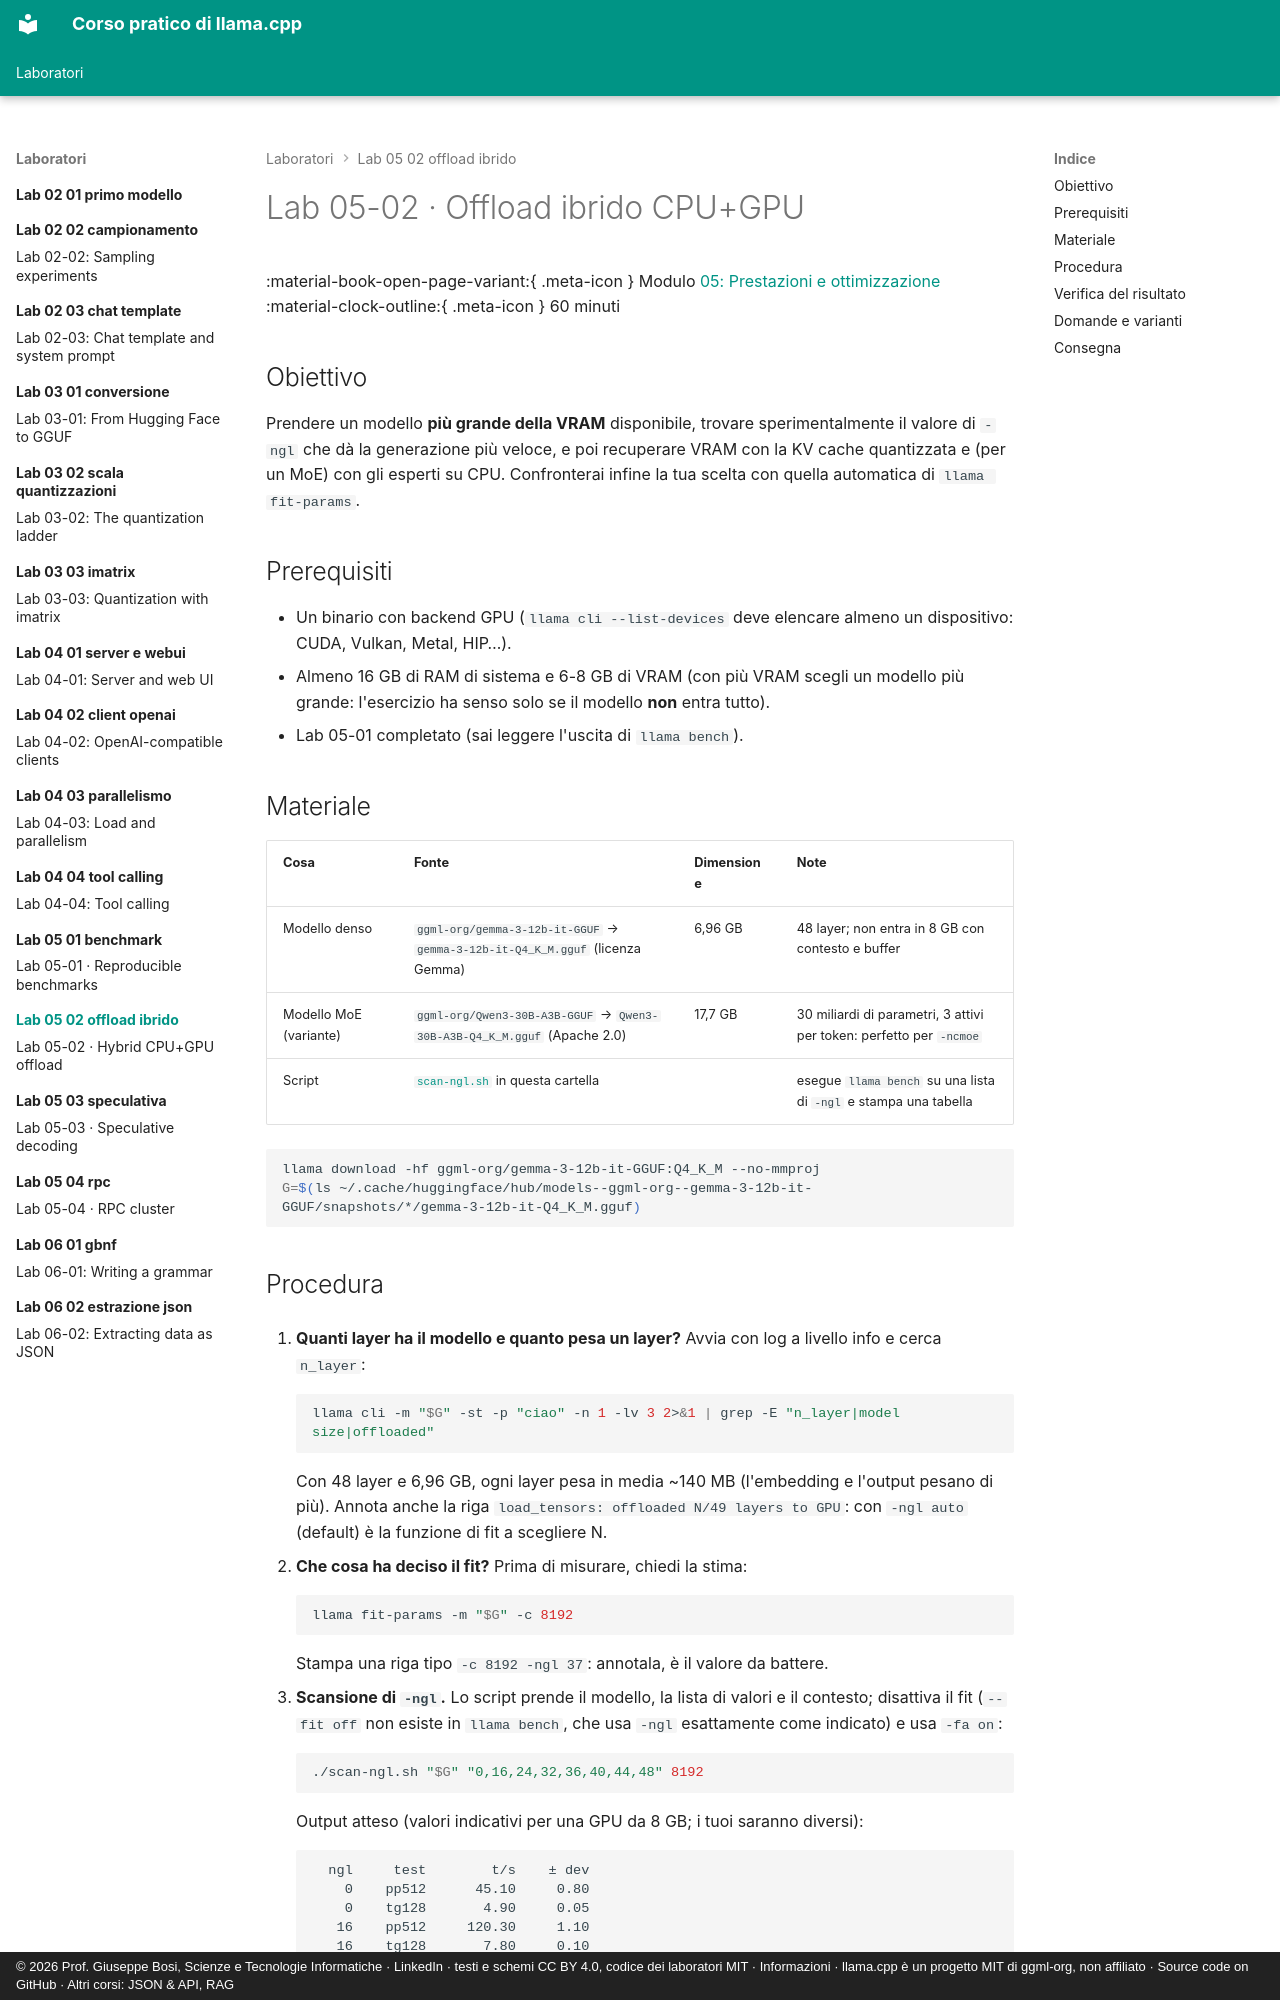

repository: JoeBosi/llama-cpp-course · page: laboratori/lab-05-02-offload-ibrido/index.html · generator: mkdocs · copyright: © 2026 Prof. Giuseppe Bosi, Scienze e Tecnologie Informatiche · LinkedIn · testi e schemi CC BY 4.0, codice dei laboratori MIT · Informazioni · llama.cpp è un progetto MIT di ggml-org, non affiliato · Source code on GitHub · Altri corsi: JSON & API, RAG

# Lab 05-02 · Offload ibrido CPU+GPU

<div class="meta" markdown>
<span class="meta-item">:material-book-open-page-variant:{ .meta-icon } Modulo <a href="../../moduli/05-prestazioni/README.md">05: Prestazioni e ottimizzazione</a></span>
<span class="meta-item">:material-clock-outline:{ .meta-icon } 60 minuti</span>
</div>

## Obiettivo

Prendere un modello **più grande della VRAM** disponibile, trovare sperimentalmente il valore di `-ngl` che dà la
generazione più veloce, e poi recuperare VRAM con la KV cache quantizzata e (per un MoE) con gli esperti su CPU.
Confronterai infine la tua scelta con quella automatica di `llama fit-params`.

## Prerequisiti

- Un binario con backend GPU (`llama cli --list-devices` deve elencare almeno un dispositivo: CUDA, Vulkan, Metal, HIP…).
- Almeno 16 GB di RAM di sistema e 6-8 GB di VRAM (con più VRAM scegli un modello più grande: l'esercizio ha senso solo se il modello **non** entra tutto).
- Lab 05-01 completato (sai leggere l'uscita di `llama bench`).

## Materiale

| Cosa | Fonte | Dimensione | Note |
|---|---|---|---|
| Modello denso | `ggml-org/gemma-3-12b-it-GGUF` → `gemma-3-12b-it-Q4_K_M.gguf` (licenza Gemma) | 6,96 GB | 48 layer; non entra in 8 GB con contesto e buffer |
| Modello MoE (variante) | `ggml-org/Qwen3-30B-A3B-GGUF` → `Qwen3-30B-A3B-Q4_K_M.gguf` (Apache 2.0) | 17,7 GB | 30 miliardi di parametri, 3 attivi per token: perfetto per `-ncmoe` |
| Script | [`scan-ngl.sh`](scan-ngl.sh) in questa cartella | | esegue `llama bench` su una lista di `-ngl` e stampa una tabella |

```bash
llama download -hf ggml-org/gemma-3-12b-it-GGUF:Q4_K_M --no-mmproj
G=$(ls ~/.cache/huggingface/hub/models--ggml-org--gemma-3-12b-it-GGUF/snapshots/*/gemma-3-12b-it-Q4_K_M.gguf)
```
